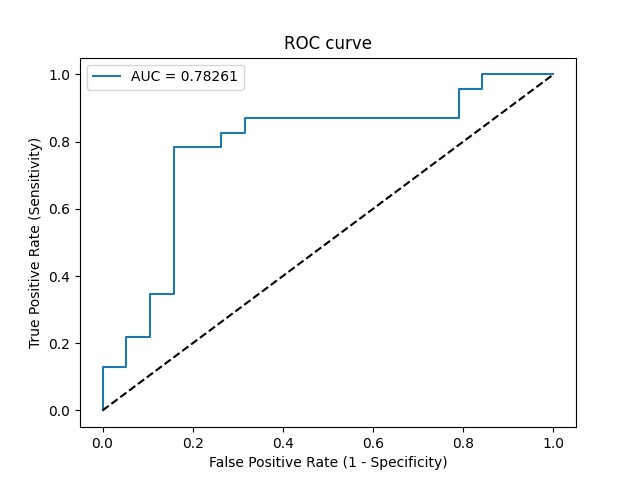

Data behind this chart, as committed beside it:
Threshold, Sensitivity, Specificity, NPV, PPV
inf, 0.0, 1.0, 0.4524, 0
0.9611, 0.04348, 1.0, 0.4634, 1.0
0.8043, 0.1304, 1.0, 0.4872, 1.0
0.7711, 0.1304, 0.9474, 0.4737, 0.75
0.7474, 0.2174, 0.9474, 0.5, 0.8333
0.7381, 0.2174, 0.8947, 0.4857, 0.7143
0.6882, 0.3478, 0.8947, 0.5312, 0.8
0.67, 0.3478, 0.8421, 0.5161, 0.7273
0.5848, 0.7826, 0.8421, 0.7619, 0.8571
0.5787, 0.7826, 0.7368, 0.7368, 0.7826
0.5741, 0.8261, 0.7368, 0.7778, 0.7917
0.5739, 0.8261, 0.6842, 0.7647, 0.76
0.5733, 0.8696, 0.6842, 0.8125, 0.7692
0.5483, 0.8696, 0.2105, 0.5714, 0.5714
0.5393, 0.9565, 0.2105, 0.8, 0.5946
0.5372, 0.9565, 0.1579, 0.75, 0.5789
0.5371, 1.0, 0.1579, 1.0, 0.5897
0.5102, 1.0, 0.0, 0, 0.5476
